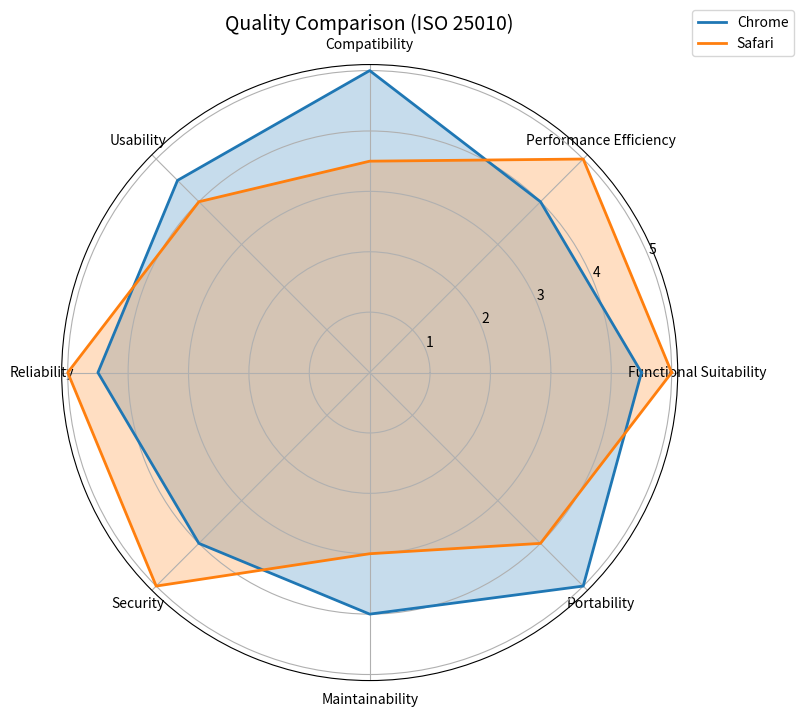

Source code (Python):
import matplotlib.pyplot as plt
import numpy as np

categories = [
    "Functional Suitability",
    "Performance Efficiency",
    "Compatibility",
    "Usability",
    "Reliability",
    "Security",
    "Maintainability",
    "Portability"
]

app1_scores = [4.5,4,5,4.5,4.5,4,4,5]
app2_scores = [5,5,3.5,4,5,5,3,4]

# Number of variables
N = len(categories)

# Compute angle for each category
angles = np.linspace(0, 2 * np.pi, N, endpoint=False).tolist()

# Close the loop
app1_scores += app1_scores[:1]
app2_scores += app2_scores[:1]
angles += angles[:1]

# Create radar chart
plt.figure(figsize=(8, 8))
ax = plt.subplot(111, polar=True)

# Plot data
ax.plot(angles, app1_scores, linewidth=2, label='Chrome')
ax.fill(angles, app1_scores, alpha=0.25)

ax.plot(angles, app2_scores, linewidth=2, label='Safari')
ax.fill(angles, app2_scores, alpha=0.25)

# Labels
ax.set_xticks(angles[:-1])
ax.set_xticklabels(categories)

# Title and legend
plt.title("Quality Comparison (ISO 25010)", size=14)
plt.legend(loc='upper right', bbox_to_anchor=(1.2, 1.1))

plt.show()
